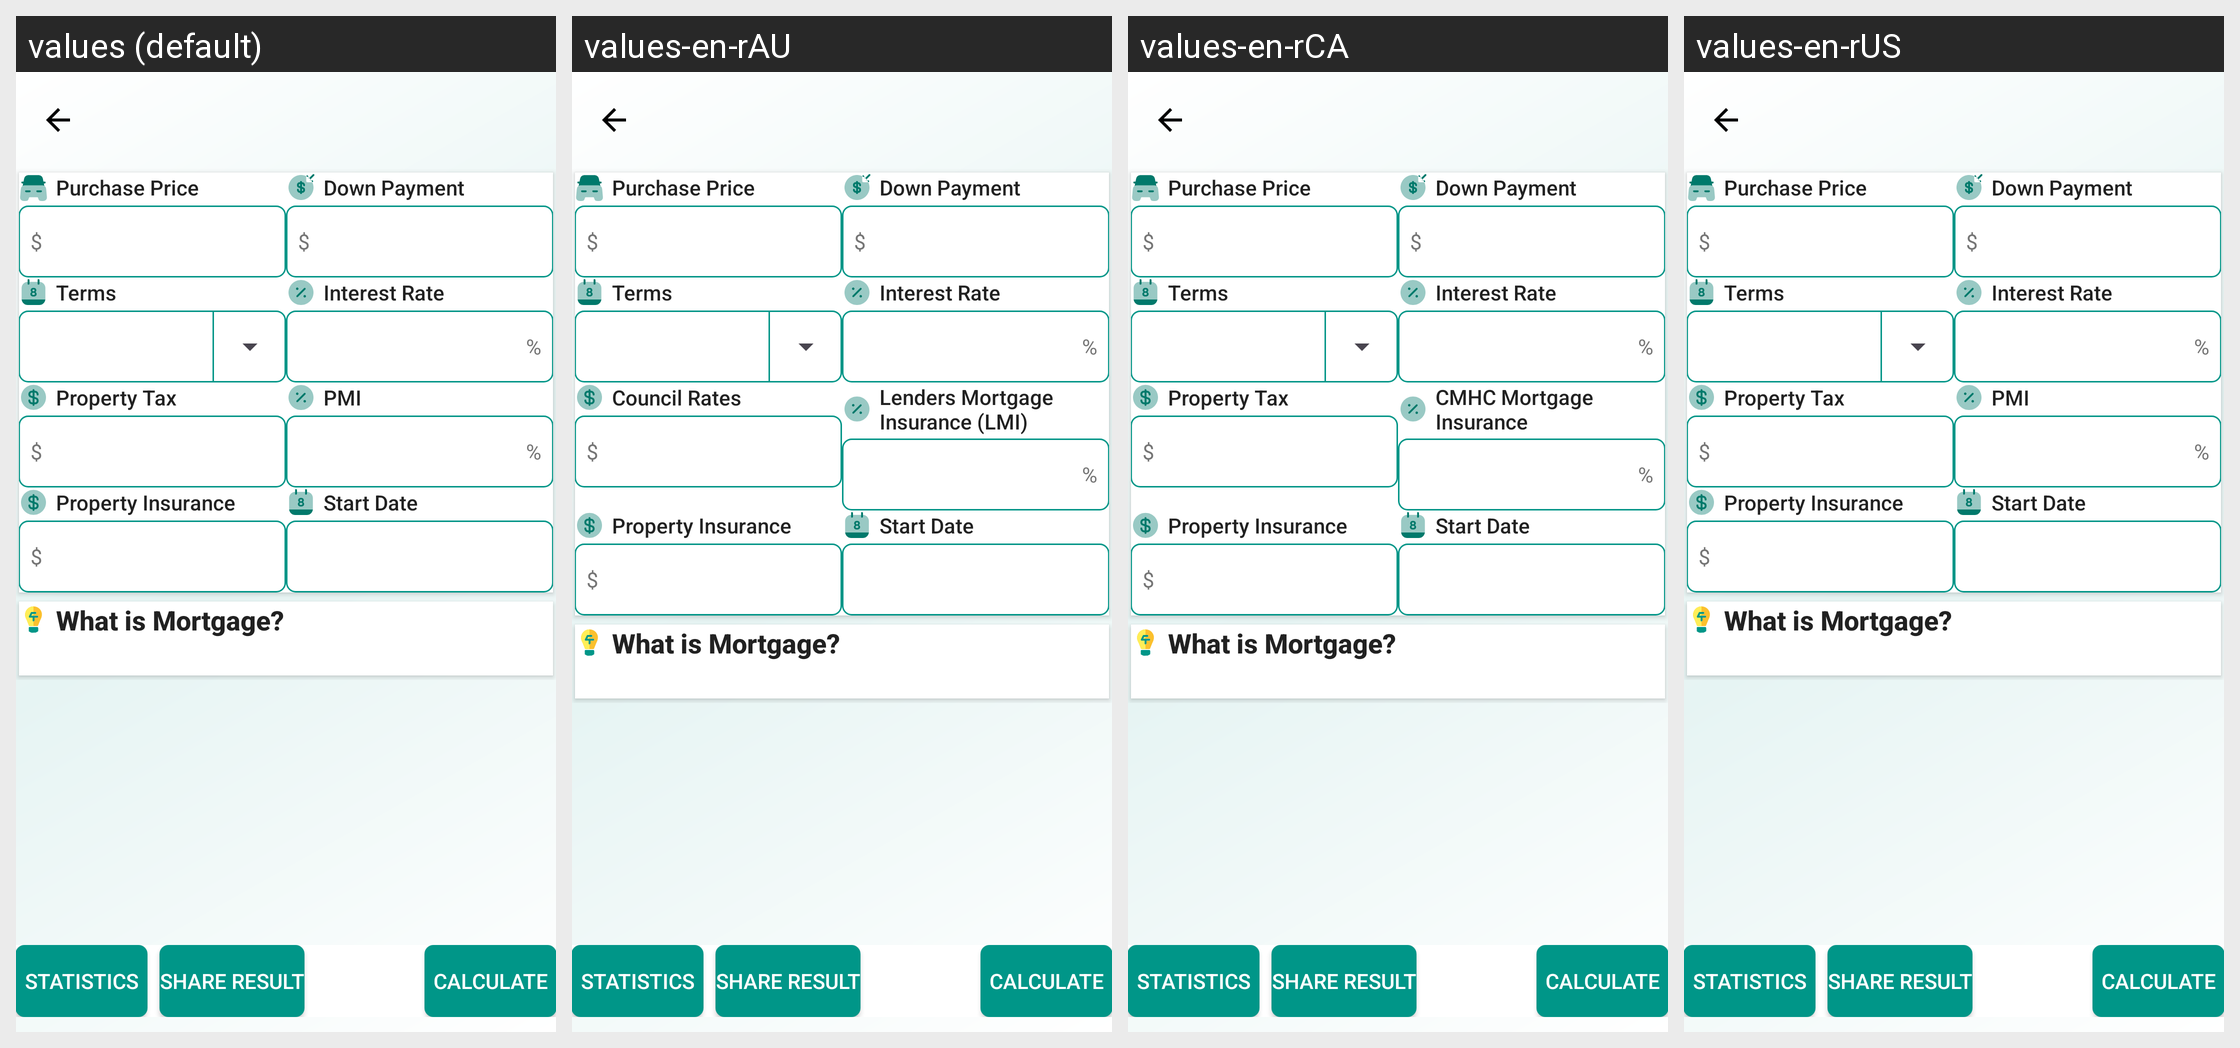

The Android screen above is rendered under several locales of the same app. Produce the string resources it draws, with the default and per-locale values.
Android screen res/layout/activity_mortgage.xml rendered under 4 locales, left to right: values (default), values-en-rAU, values-en-rCA, values-en-rUS. Device: Nexus 5 (rendered at 1080×1920; each locale shown at half size, 540×960, under a caption strip naming it); theme AppTheme.
Other locales in the repository, not shown: values-en-rGB, values-en-rNG.
Strings drawn on this screen, with the default value and each locale's value (text and hints the layout hard-codes, and strings that could not be matched under every locale, appear in the picture but are not listed):

purchase_price
  values: Purchase Price
  values-en-rAU: Purchase Price  [not translated; the default value is used]
  values-en-rCA: Purchase Price  [not translated; the default value is used]
  values-en-rUS: Purchase Price  [not translated; the default value is used]

dollar
  values: $
  values-en-rAU: $  [not translated; the default value is used]
  values-en-rCA: $  [not translated; the default value is used]
  values-en-rUS: $  [not translated; the default value is used]

down_payment
  values: Down Payment
  values-en-rAU: Down Payment  [not translated; the default value is used]
  values-en-rCA: Down Payment  [not translated; the default value is used]
  values-en-rUS: Down Payment  [not translated; the default value is used]

terms
  values: Terms
  values-en-rAU: Terms  [not translated; the default value is used]
  values-en-rCA: Terms  [not translated; the default value is used]
  values-en-rUS: Terms  [not translated; the default value is used]

interest_rate
  values: Interest Rate
  values-en-rAU: Interest Rate  [not translated; the default value is used]
  values-en-rCA: Interest Rate  [not translated; the default value is used]
  values-en-rUS: Interest Rate  [not translated; the default value is used]

percentage
  values: %
  values-en-rAU: %  [not translated; the default value is used]
  values-en-rCA: %  [not translated; the default value is used]
  values-en-rUS: %  [not translated; the default value is used]

property_tax
  values: Property Tax
  values-en-rAU: Council Rates
  values-en-rCA: Property Tax
  values-en-rUS: Property Tax

pmi
  values: PMI
  values-en-rAU: Lenders Mortgage Insurance (LMI)
  values-en-rCA: CMHC Mortgage Insurance
  values-en-rUS: PMI

property_insurance
  values: Property Insurance
  values-en-rAU: Property Insurance  [not translated; the default value is used]
  values-en-rCA: Property Insurance  [not translated; the default value is used]
  values-en-rUS: Property Insurance  [not translated; the default value is used]

start_date
  values: Start Date
  values-en-rAU: Start Date  [not translated; the default value is used]
  values-en-rCA: Start Date  [not translated; the default value is used]
  values-en-rUS: Start Date  [not translated; the default value is used]

mortgage_title
  values: What is Mortgage?
  values-en-rAU: What is Mortgage?  [not translated; the default value is used]
  values-en-rCA: What is Mortgage?  [not translated; the default value is used]
  values-en-rUS: What is Mortgage?  [not translated; the default value is used]

statistics
  values: STATISTICS
  values-en-rAU: STATISTICS  [not translated; the default value is used]
  values-en-rCA: STATISTICS  [not translated; the default value is used]
  values-en-rUS: STATISTICS  [not translated; the default value is used]

share_result
  values: SHARE RESULT
  values-en-rAU: SHARE RESULT  [not translated; the default value is used]
  values-en-rCA: SHARE RESULT  [not translated; the default value is used]
  values-en-rUS: SHARE RESULT  [not translated; the default value is used]

calculate
  values: CALCULATE
  values-en-rAU: CALCULATE  [not translated; the default value is used]
  values-en-rCA: CALCULATE  [not translated; the default value is used]
  values-en-rUS: CALCULATE  [not translated; the default value is used]
